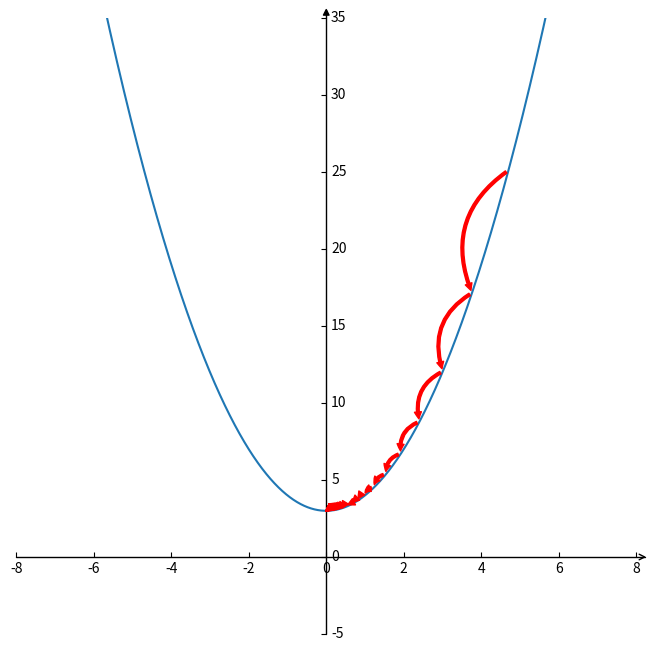

Python code for this plot:
# -*- coding: utf-8 -*-
# @Time    : 2022/7/20 22:21
# @Author  : Nickel_Chieh
# @Software: PyCharm

from matplotlib import pyplot as plt
from mpl_toolkits import axisartist
import numpy as np


def object_function(x):
    return x**2 + 3


def grad(w):
    return 2*w


def grad_descent(x_current, learning_rate, precision, iters_max):
    for i in range(iters_max):
        x_before = x_current
        print('第', i, '次迭代x值为:', x_current)
        grad_current = grad(x_current)
        if abs(grad_current) < precision:
            break
        else:
            x_current = x_current - grad_current * learning_rate
            ax.annotate("",
                        xy=(x_current, object_function(x_current)),
                        xytext=(x_before, object_function(x_before)),
                        size=10, va="center", ha="center",
                        arrowprops=dict(color='red',
                                        arrowstyle="simple",
                                        connectionstyle="arc3,rad=0.4",
                                        )
                        )
    print('极小值处为: ', x_current)


fig = plt.figure(figsize=(8, 8))
ax = axisartist.Subplot(fig, 111)
fig.add_axes(ax)
ax.axis[:].set_visible(False)
ax.axis["x"] = ax.new_floating_axis(0, 0)
ax.axis["x"].set_axisline_style("->", size=1.0)
ax.axis["y"] = ax.new_floating_axis(1, 0)
ax.axis["y"].set_axisline_style("-|>", size=1.0)
ax.axis["x"].set_axis_direction("bottom")
ax.axis["y"].set_axis_direction("right")
x = np.linspace(-10, 10, 10000)
y = object_function(x)
plt.xlim(-8, 8)
plt.ylim(-5, 35)
plt.plot(x, y)
np.random.seed(5100)
grad_descent(x_current=np.random.randn()*(-10),
             learning_rate=0.1,
             precision=0.000001,
             iters_max=10000)
plt.show()